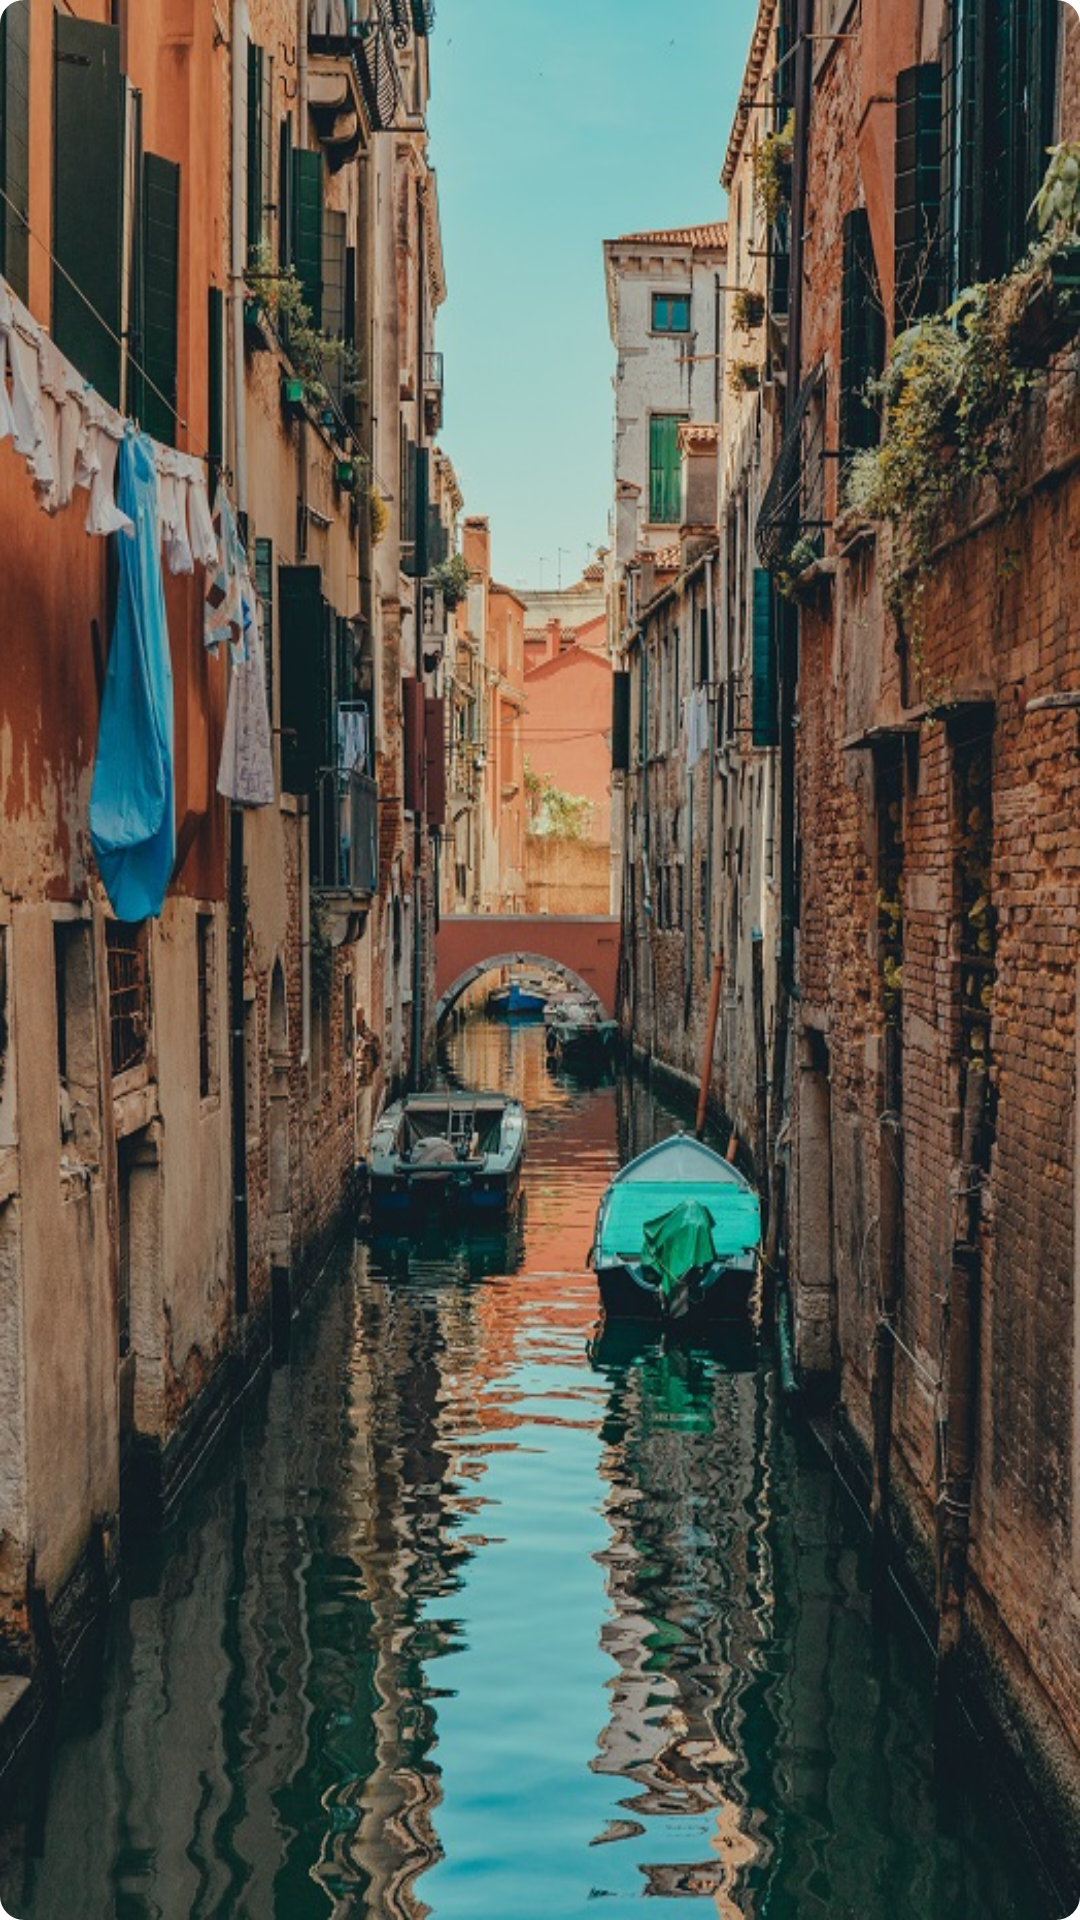

Produce the Android XML layout that renders to this screen, including the resource entries it uses.
<!-- AndroidManifest.xml: application theme Theme.TheFutureAssignment -->
<!-- res/layout/template_image_view.xml -->
<?xml version="1.0" encoding="utf-8"?>
<androidx.constraintlayout.widget.ConstraintLayout xmlns:android="http://schemas.android.com/apk/res/android"
    android:layout_width="120dp"
    android:layout_height="180dp"
    xmlns:app="http://schemas.android.com/apk/res-auto"
    android:layout_margin="5dp">


    <com.google.android.material.imageview.ShapeableImageView
        android:id="@+id/imageView"
        app:layout_constraintBottom_toBottomOf="parent"
        app:layout_constraintEnd_toEndOf="parent"
        app:layout_constraintStart_toStartOf="parent"
        app:layout_constraintTop_toTopOf="parent"
        app:srcCompat="@drawable/img1"
        android:layout_width="0dp"
        android:layout_height="0dp"
        app:shapeAppearance="@style/RoundedSquare8"
        android:scaleType="fitXY"
        />
</androidx.constraintlayout.widget.ConstraintLayout>
<!-- resources referenced by this layout -->
<resources>
  <!-- drawable img1: jpg bitmap (drawable, 233415 bytes) -->
  <style name="RoundedSquare8">
          <item name="cornerSize">8dp</item>
  
      </style>
  <style name="Theme.TheFutureAssignment" parent="Theme.MaterialComponents.DayNight.NoActionBar">
          
          <item name="colorPrimary">@color/purple_500</item>
          <item name="colorPrimaryVariant">@color/purple_700</item>
          <item name="colorOnPrimary">@color/white</item>
          
          <item name="colorSecondary">@color/teal_200</item>
          <item name="colorSecondaryVariant">@color/teal_700</item>
          <item name="colorOnSecondary">@color/black</item>
          
          <item name="android:statusBarColor" tools:targetApi="l">?attr/colorPrimaryVariant</item>
          
      </style>
  <!-- not gathered from this repository: default colours our renderer supplied (Android Studio template values) -->
  <color name="purple_500">#FF6200EE</color>
  <color name="purple_700">#FF3700B3</color>
  <color name="teal_200">#FF03DAC5</color>
  <color name="teal_700">#FF018786</color>
  <color name="black">#FF000000</color>
  <color name="white">#FFFFFFFF</color>
</resources>
